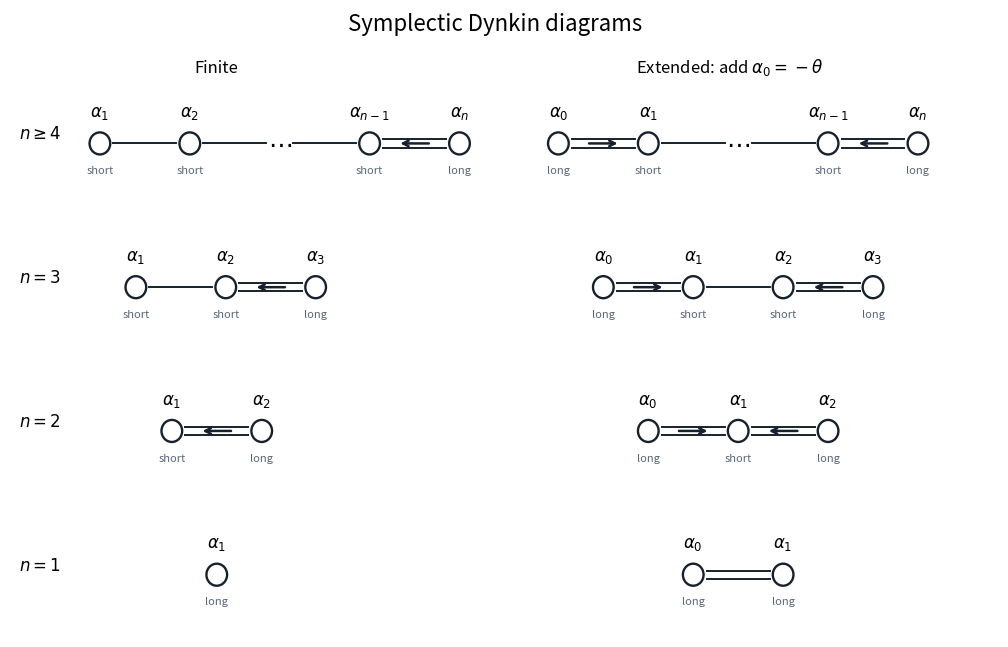

Source code (Python):
"""Python 3.14 / matplotlib 3.10: opaque PNG basename to caller CWD.
Caller MPLCONFIGDIR is preserved.
"""
from pathlib import Path
import matplotlib
matplotlib.use('Agg')
import matplotlib.pyplot as plt
from matplotlib.patches import Circle


def draw(ax,x,y,labels,longs,bonds):
    for i,label in enumerate(labels):
        if label=='...': ax.text(x+i,y,r'$\cdots$',ha='center',va='center',fontsize=18)
        else:
            ax.add_patch(Circle((x+i,y),.115,facecolor='white',edgecolor='#17212d',lw=1.7,zorder=4))
            ax.text(x+i,y+.23,label,ha='center',va='bottom',fontsize=12)
            ax.text(x+i,y-.23,'long' if i in longs else 'short',ha='center',va='top',fontsize=8,color='#596579')
    for i,double,direction in bonds:
        for shift in ((-.043,.043) if double else (0,)):
            ax.plot([x+i+.15,x+i+.85],[y+shift,y+shift],color='#17212d',lw=1.4)
        if direction:
            mid=x+i+.5
            ax.annotate('',xy=(mid+.19*direction,y),xytext=(mid-.19*direction,y),arrowprops=dict(arrowstyle='->',lw=1.8,color='#17212d'))


def main():
    fig,ax=plt.subplots(figsize=(10,6.4),dpi=130,facecolor='white')
    ax.set(xlim=(-1,10),ylim=(-.75,5.8)); ax.axis('off')
    ax.text(4.4,5.58,'Symplectic Dynkin diagrams',ha='center',fontsize=16)
    ax.text(1.3,5.14,'Finite',ha='center',fontsize=12)
    ax.text(7,5.14,r'Extended: add $\alpha_0=-\theta$',ha='center',fontsize=12)
    ax.text(-.9,4.45,r'$n\geq4$',fontsize=12)
    draw(ax,0,4.4,[r'$\alpha_1$',r'$\alpha_2$','...',r'$\alpha_{n-1}$',r'$\alpha_n$'],{4},[(0,False,0),(1,False,0),(2,False,0),(3,True,-1)])
    draw(ax,5.1,4.4,[r'$\alpha_0$',r'$\alpha_1$','...',r'$\alpha_{n-1}$',r'$\alpha_n$'],{0,4},[(0,True,1),(1,False,0),(2,False,0),(3,True,-1)])
    ax.text(-.9,2.95,r'$n=3$',fontsize=12)
    draw(ax,.4,2.9,[r'$\alpha_1$',r'$\alpha_2$',r'$\alpha_3$'],{2},[(0,False,0),(1,True,-1)])
    draw(ax,5.6,2.9,[r'$\alpha_0$',r'$\alpha_1$',r'$\alpha_2$',r'$\alpha_3$'],{0,3},[(0,True,1),(1,False,0),(2,True,-1)])
    ax.text(-.9,1.45,r'$n=2$',fontsize=12)
    draw(ax,.8,1.4,[r'$\alpha_1$',r'$\alpha_2$'],{1},[(0,True,-1)])
    draw(ax,6.1,1.4,[r'$\alpha_0$',r'$\alpha_1$',r'$\alpha_2$'],{0,2},[(0,True,1),(1,True,-1)])
    ax.text(-.9,-.05,r'$n=1$',fontsize=12)
    draw(ax,1.3,-.1,[r'$\alpha_1$'],{0},[])
    draw(ax,6.6,-.1,[r'$\alpha_0$',r'$\alpha_1$'],{0,1},[(0,True,0)])
    fig.tight_layout(pad=.4)
    fig.savefig(Path('paper-6-cn-diagrams.png'),facecolor='white',transparent=False)
    plt.close(fig)

if __name__=='__main__': main()
